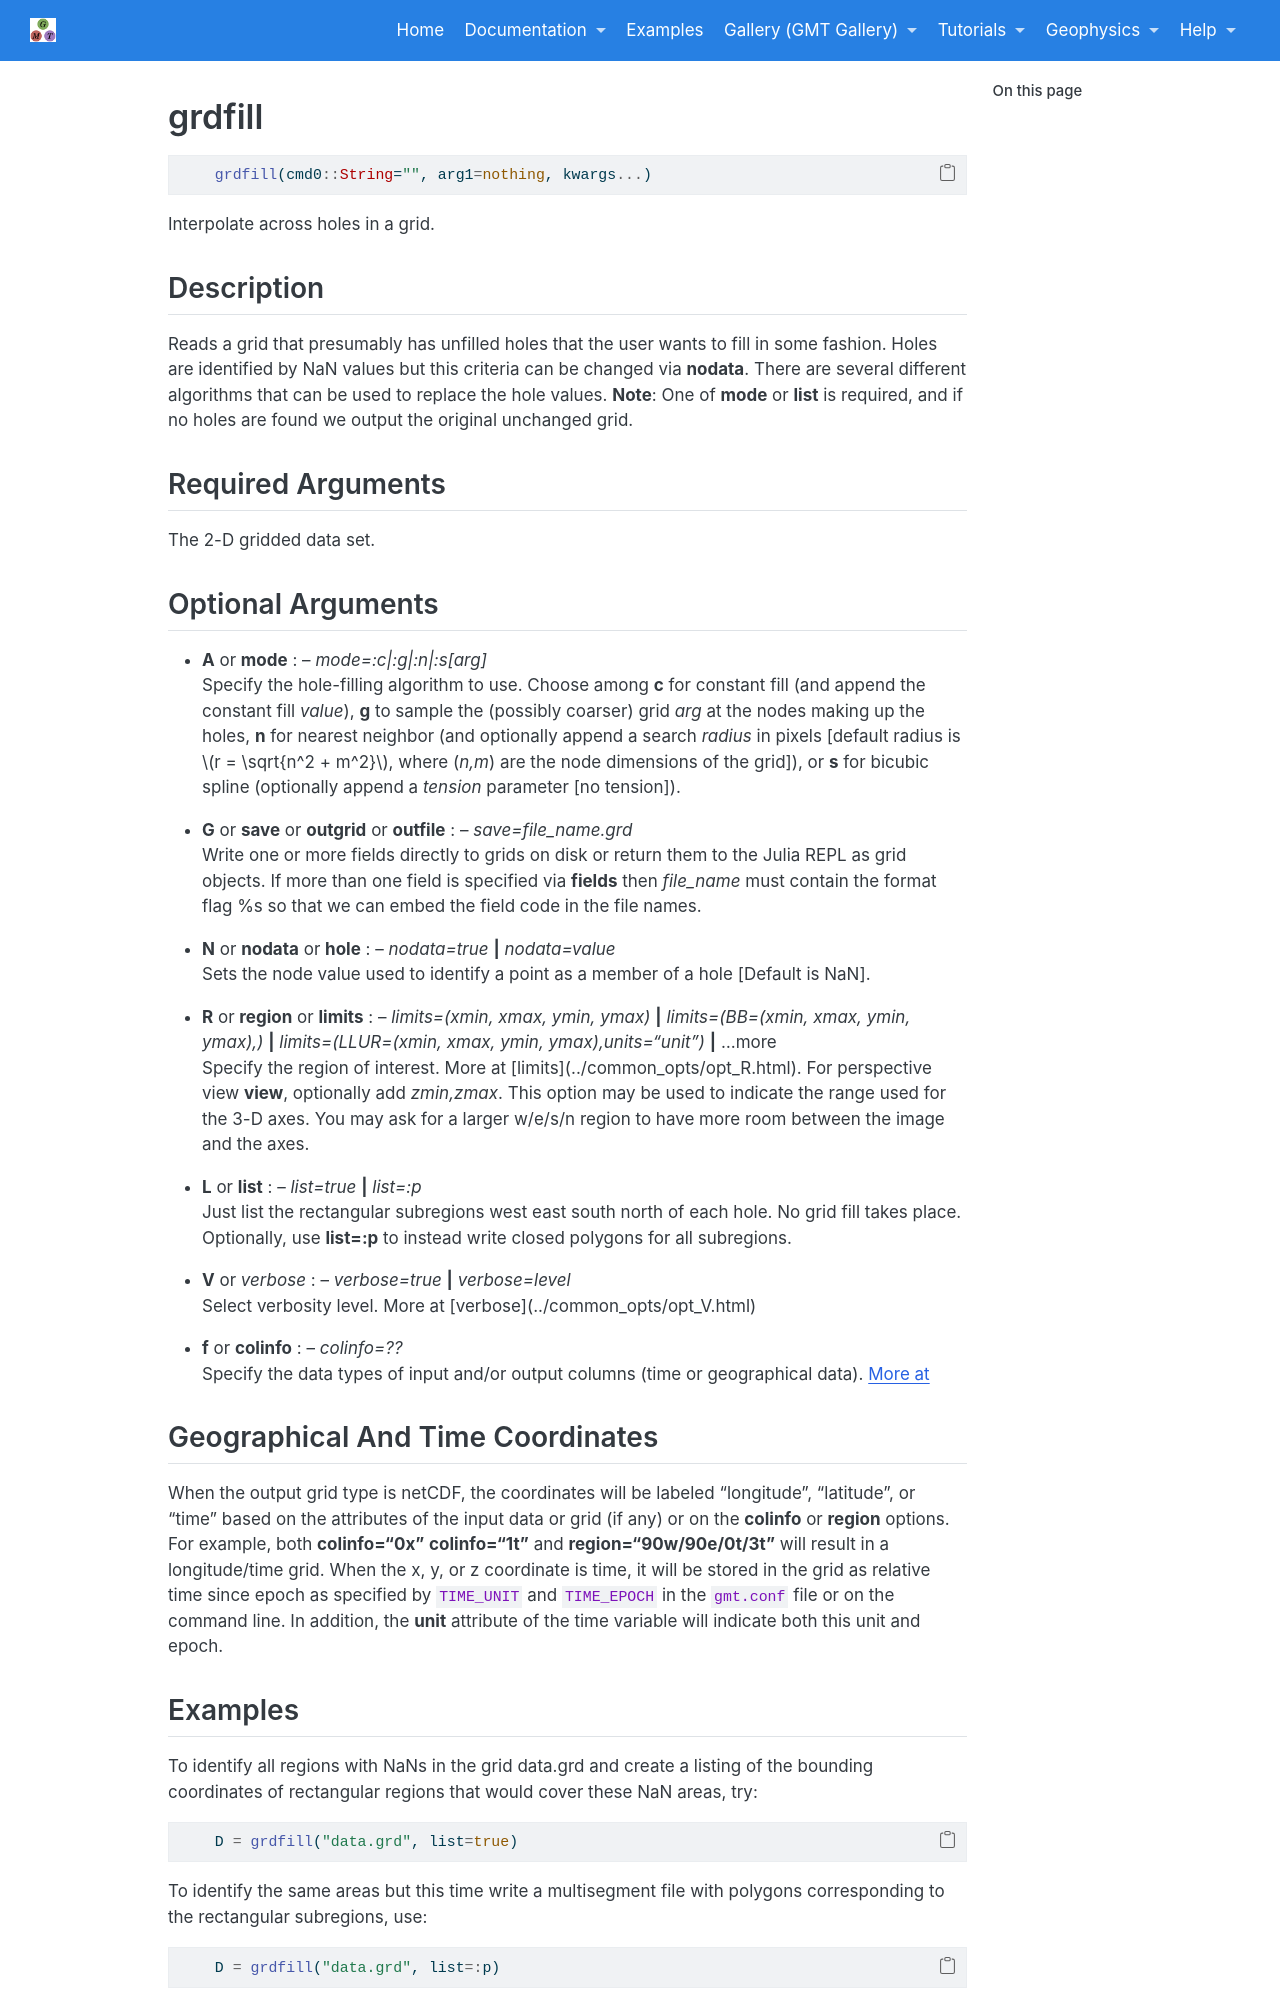

repository: joa-quim/GMTjl_doc · page: documentation/modules/grdfill.html · generator: jekyll

# grdfill

```julia
	grdfill(cmd0::String="", arg1=nothing, kwargs...)
```

Interpolate across holes in a grid.

Description
-----------

Reads a grid that presumably has unfilled holes that the user wants to fill in some fashion.
Holes are identified by NaN values but this criteria can be changed via **nodata**. There
are several different algorithms that can be used to replace the hole values. **Note**:
One of **mode** or **list** is required, and if no holes are found we output the original
unchanged grid.

Required Arguments
------------------

The 2-D gridded data set.

Optional Arguments
------------------

- **A** or **mode** : -- *mode=:c|:g|:n|:s[arg]*\
    Specify the hole-filling algorithm to use. Choose among **c** for constant
    fill (and append the constant fill *value*), **g** to sample the (possibly coarser)
    grid *arg* at the nodes making up the holes, **n** for nearest neighbor (and optionally
    append a search *radius* in pixels [default radius is $r = \sqrt{n^2 + m^2}$,
    where (*n,m*) are the node dimensions of the grid]), or
    **s** for bicubic spline (optionally append a *tension* parameter [no tension]).

\textinput{common_opts/opt_save_grd}

- **N** or **nodata** : -- *nodata=true* **|** *nodata=value*\
    Sets the node value used to identify a point as a member of a hole [Default is NaN].

\textinput{common_opts/opt_R}

- **L** or **list** : -- *list=true* **|** *list=:p*\
    Just list the rectangular subregions west east south north of each hole.
    No grid fill takes place. Optionally, use **list=:p**
    to instead write closed polygons for all subregions.

\textinput{common_opts/opt_V}

\textinput{common_opts/opt_f}

\textinput{common_opts/explain_grd_coord}
